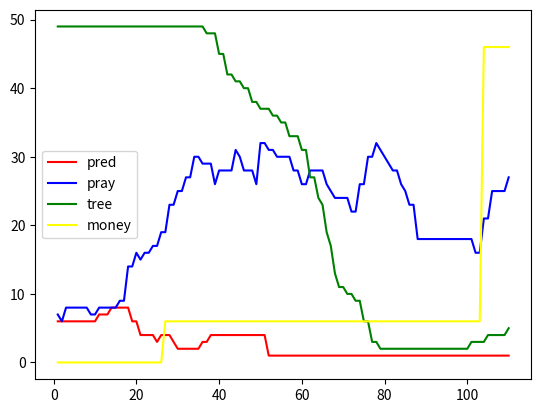

Generate this figure with matplotlib:
import matplotlib.pyplot as plt
	

#grep Pred graph.txt |cut -d ' ' -f 3 |tr '\n' ','

# Ouvrir le fichier en mode lecture

# Initialiser les listes qui stockeront les données
x_data = [i+1 for i in range(110)]
pred=[6,6,6,6,6,6,6,6,6,6,7,7,7,8,8,8,8,8,6,6,4,4,4,4,3,4,4,4,3,2,2,2,2,2,2,3,3,4,4,4,4,4,4,4,4,4,4,4,4,4,4,1,1,1,1,1,1,1,1,1,1,1,1,1,1,1,1,1,1,1,1,1,1,1,1,1,1,1,1,1,1,1,1,1,1,1,1,1,1,1,1,1,1,1,1,1,1,1,1,1,1,1,1,1,1,1,1,1,1,1]
pray = [7,6,8,8,8,8,8,8,7,7,8,8,8,8,8,9,9,14,14,16,15,16,16,17,17,19,19,23,23,25,25,27,27,30,30,29,29,29,26,28,28,28,28,31,30,28,28,28,26,32,32,31,31,30,30,30,30,28,28,26,26,28,28,28,28,26,25,24,24,24,24,22,22,26,26,30,30,32,31,30,29,28,28,26,25,23,23,18,18,18,18,18,18,18,18,18,18,18,18,18,18,16,16,21,21,25,25,25,25,27]
tree = [49,49,49,49,49,49,49,49,49,49,49,49,49,49,49,49,49,49,49,49,49,49,49,49,49,49,49,49,49,49,49,49,49,49,49,49,48,48,48,45,45,42,42,41,41,40,40,38,38,37,37,37,36,36,35,35,33,33,33,31,31,27,27,24,23,19,17,13,11,11,10,10,9,9,6,6,3,3,2,2,2,2,2,2,2,2,2,2,2,2,2,2,2,2,2,2,2,2,2,2,3,3,3,3,4,4,4,4,4,5]
money = [0,0,0,0,0,0,0,0,0,0,0,0,0,0,0,0,0,0,0,0,0,0,0,0,0,0,6,6,6,6,6,6,6,6,6,6,6,6,6,6,6,6,6,6,6,6,6,6,6,6,6,6,6,6,6,6,6,6,6,6,6,6,6,6,6,6,6,6,6,6,6,6,6,6,6,6,6,6,6,6,6,6,6,6,6,6,6,6,6,6,6,6,6,6,6,6,6,6,6,6,6,6,6,46,46,46,46,46,46,46]
	

# Créer une figure et un axe pour le graphique
fig, ax = plt.subplots()

# Tracer la courbe en utilisant les données stockées dans les listes
ax.plot(x_data, pred, color="red", label="pred")
ax.plot(x_data, pray, color="blue", label="pray")
ax.plot(x_data, tree, color="green", label="tree")
ax.plot(x_data, money, color="yellow", label="money")

plt.legend()


# Afficher le graphique
plt.show()
